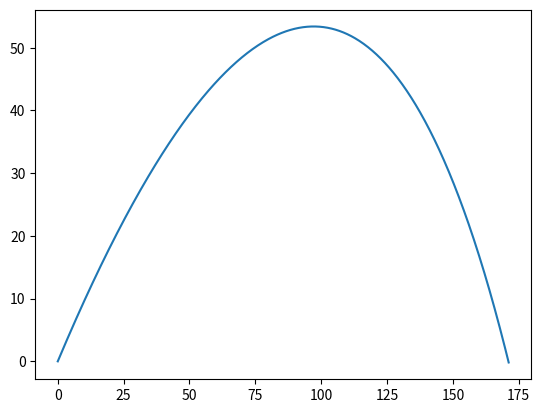

This chart was generated by the following Python code:
import matplotlib.pyplot as plt
import math

v = [50]
theta = [45 * math.pi / 180]
x = [0]
y = [0]

t = 0.01
k = 1
g = 9.8
m = 30

def get_k(v):
    if v < 320:
        return 0.003
    elif v < 410:
        return 0.005
    elif v < 450:
        return 0.003
    elif v < 600:
        return 0.002
    elif v < 860:
        return 0.0017
    else:
        return 0.00155

print("x -> ", x[-1], " y -> ", y[-1])
for _ in range(1000):
    v.append(v[-1] + ( t * - 9.8 * math.sin(theta[-1]) - k * v[-1]**get_k(v[-1])/ m ))
    theta.append(theta[-1] + ( t * -g * math.cos(theta[-1])/v[-1] ))
    x.append(x[-1] + ( v[-1] * math.cos(theta[-1]) * t ))
    y.append(y[-1] + ( v[-1] * math.sin(theta[-1]) * t ))

    # print("x -> ", x[-1], " y -> ", y[-1])
    if y[-1] < 0:
        break

plt.plot(x, y)
plt.show()
